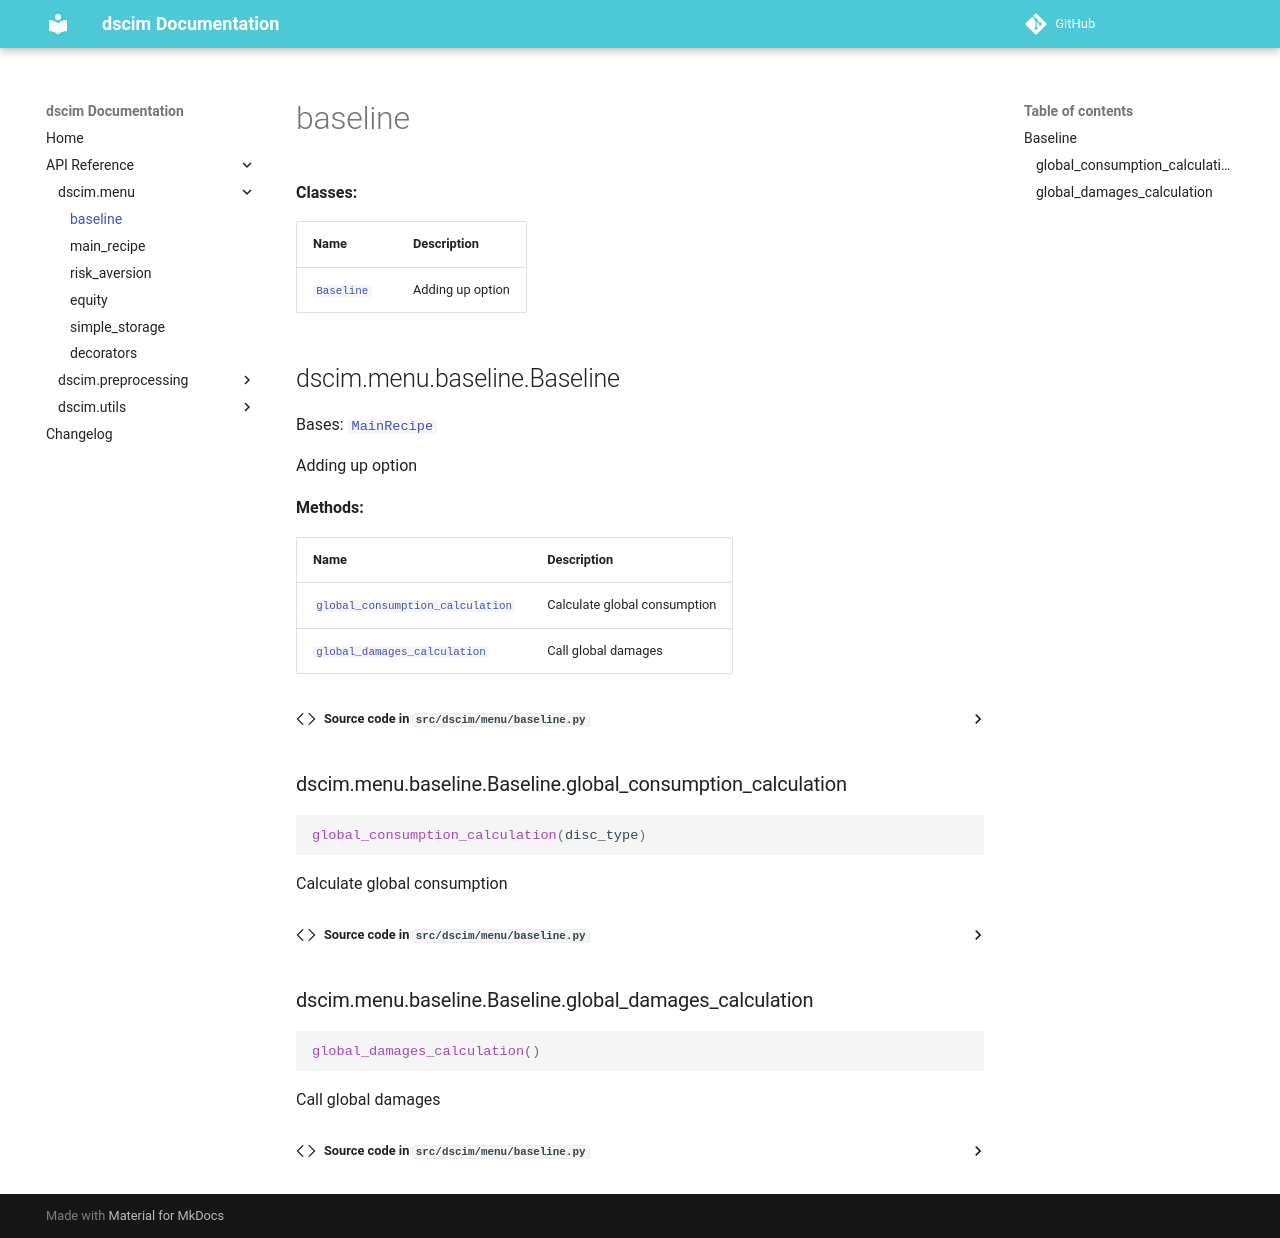

repository: ClimateImpactLab/dscim · page: menu/baseline/index.html · generator: mkdocs

::: dscim.menu.baseline
